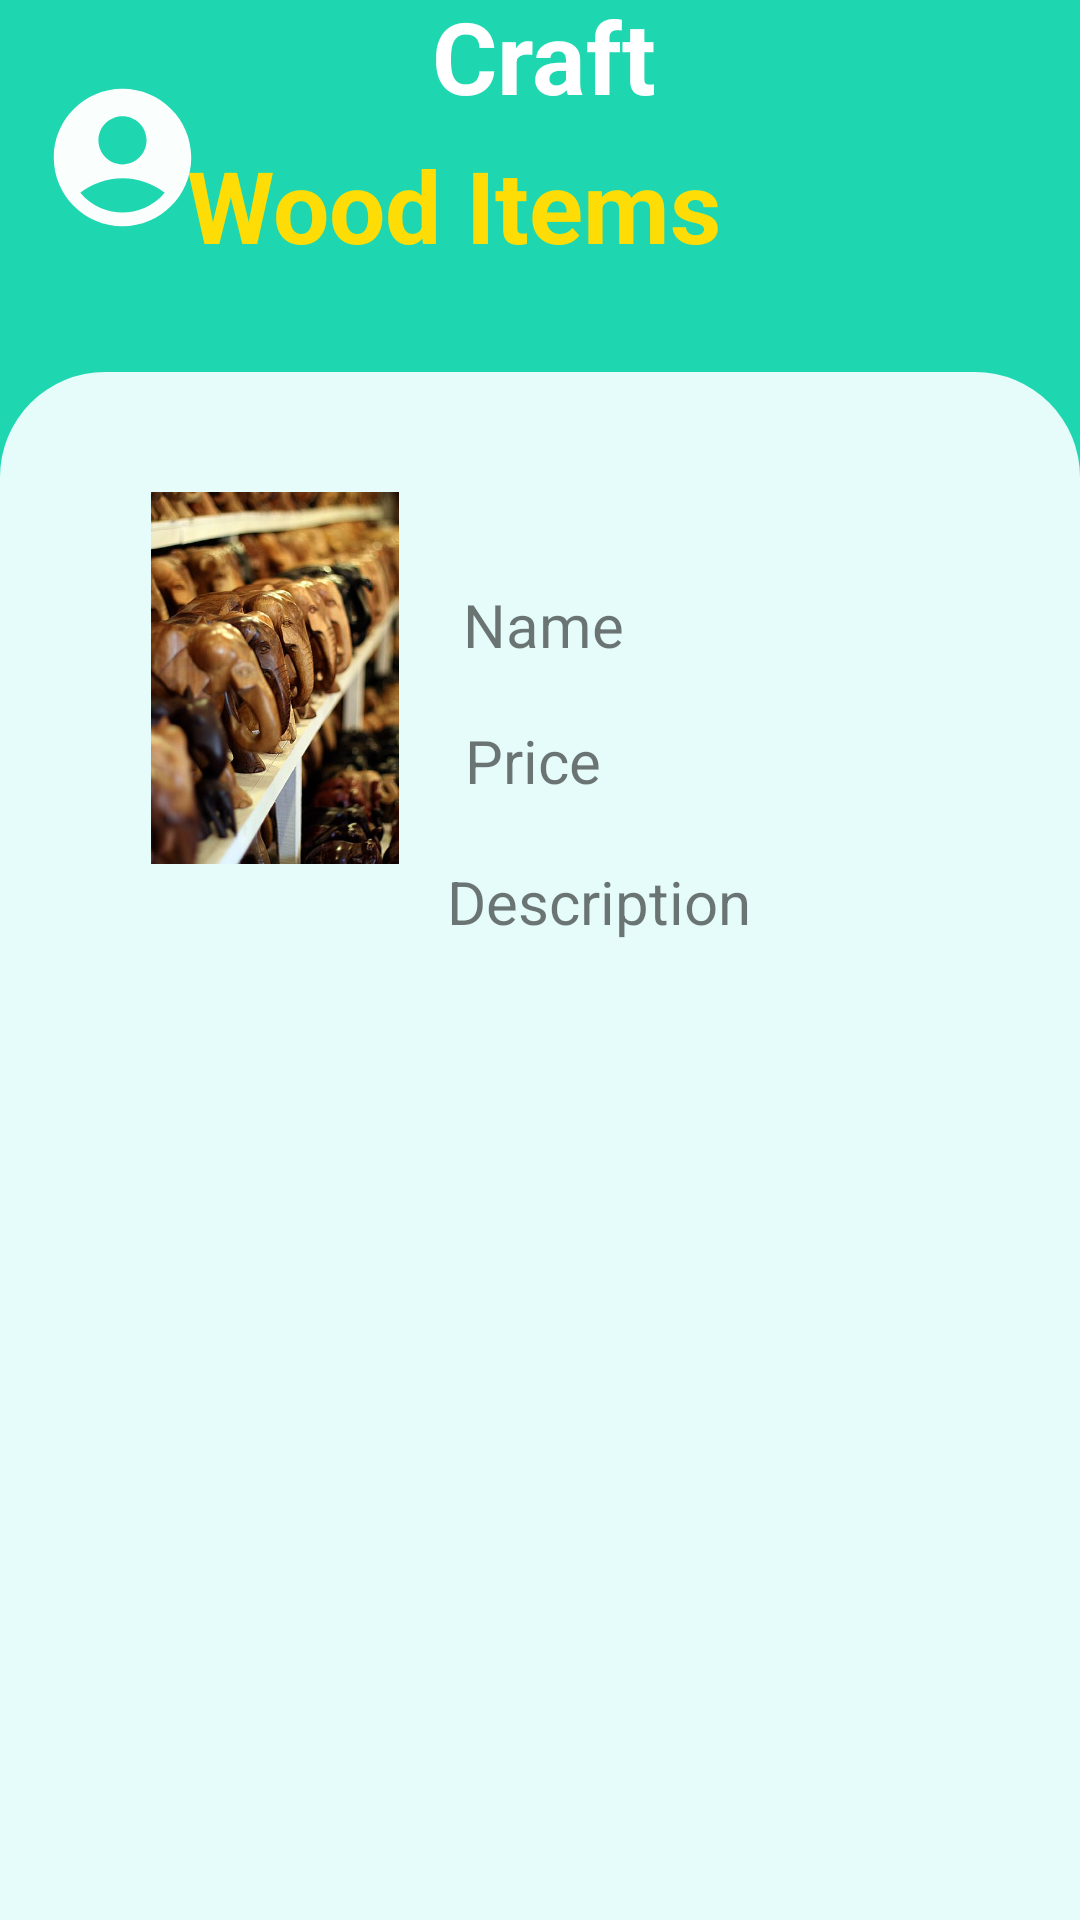

Produce the Android XML layout that renders to this screen, including the resource entries it uses.
<!-- AndroidManifest.xml: application theme Theme.SriCraft -->
<!-- res/layout/activity_wood_item.xml -->
<?xml version="1.0" encoding="utf-8"?>
<androidx.constraintlayout.widget.ConstraintLayout xmlns:android="http://schemas.android.com/apk/res/android"
    xmlns:app="http://schemas.android.com/apk/res-auto"
    xmlns:tools="http://schemas.android.com/tools"
    android:id="@+id/LOGO"
    android:layout_width="match_parent"
    android:layout_height="match_parent"
    android:background="#1ED7B0"
    android:backgroundTint="#1ED7B0"
    tools:context=".MainActivity" >

    <ImageView
        android:id="@+id/logo"
        android:layout_width="93dp"
        android:layout_height="96dp"
        android:layout_marginEnd="16dp"
        android:layout_marginBottom="616dp"
        app:layout_constraintBottom_toBottomOf="parent"
        app:layout_constraintEnd_toEndOf="parent"
        app:srcCompat="@drawable/sri" />

    <TextView
        android:id="@+id/c_name"
        android:layout_width="123dp"
        android:layout_height="68dp"
        android:layout_marginEnd="168dp"
        android:layout_marginBottom="644dp"
        android:text="SRI"
        android:textColor="#ffffff"
        android:textSize="150px"
        android:textStyle="bold"
        app:layout_constraintBottom_toBottomOf="parent"
        app:layout_constraintEnd_toEndOf="parent" />

    <TextView
        android:id="@+id/c_name2"
        android:layout_width="114dp"
        android:layout_height="64dp"
        android:layout_marginBottom="580dp"
        android:text="Craft"
        android:textColor="#ffffff"
        android:textSize="100px"
        android:textStyle="bold"
        app:layout_constraintBottom_toBottomOf="parent"
        app:layout_constraintEnd_toEndOf="parent"
        app:layout_constraintHorizontal_bias="0.423"
        app:layout_constraintStart_toStartOf="@+id/c_name" />

    <TextView
        android:id="@+id/welcome"
        android:layout_width="278dp"
        android:layout_height="78dp"
        android:layout_marginBottom="516dp"
        android:text="Wood Items"
        android:textColor="#FEDD06"
        android:textSize="100px"
        android:textStyle="bold"
        app:layout_constraintBottom_toBottomOf="parent"
        app:layout_constraintEnd_toEndOf="parent"
        app:layout_constraintHorizontal_bias="0.759"
        app:layout_constraintStart_toStartOf="parent" />

    <androidx.constraintlayout.widget.ConstraintLayout
        android:layout_width="match_parent"
        android:layout_height="0dp"
        android:background="@drawable/bottom_background_light_green"
        app:layout_constraintBottom_toBottomOf="parent"
        app:layout_constraintStart_toStartOf="parent"
        app:layout_constraintTop_toBottomOf="@+id/welcome"
        app:layout_constraintVertical_bias="0.0">

        <TableLayout
            android:id="@+id/tableLayout"
            android:layout_width="match_parent"
            android:layout_height="wrap_content"
            app:layout_constraintStart_toStartOf="parent"
            app:layout_constraintTop_toTopOf="parent">

            <TableRow
                android:layout_width="match_parent"
                android:layout_height="match_parent"
                android:gravity="center">

                <LinearLayout
                    android:layout_width="match_parent"
                    android:layout_height="match_parent"
                    android:layout_margin="16dp"
                    android:orientation="vertical">

                    <androidx.constraintlayout.widget.ConstraintLayout
                        android:layout_width="match_parent"
                        android:layout_height="match_parent"
                        android:background="@drawable/white_btn_background" />

                </LinearLayout>
            </TableRow>

            <TableRow
                android:layout_width="match_parent"
                android:layout_height="165dp"
                android:gravity="center">

                <LinearLayout
                    android:layout_width="match_parent"
                    android:layout_height="match_parent"
                    android:layout_margin="16dp"
                    android:orientation="vertical" />

                <LinearLayout
                    android:layout_width="match_parent"
                    android:layout_height="match_parent"
                    android:layout_margin="16dp"
                    android:orientation="vertical">

                    <androidx.constraintlayout.widget.ConstraintLayout
                        android:layout_width="match_parent"
                        android:layout_height="match_parent"
                        android:background="@drawable/white_btn_background" />

                </LinearLayout>

                <LinearLayout
                    android:layout_width="match_parent"
                    android:layout_height="match_parent"
                    android:layout_margin="16dp"
                    android:orientation="vertical">

                    <androidx.constraintlayout.widget.ConstraintLayout
                        android:layout_width="match_parent"
                        android:layout_height="match_parent"
                        android:background="@drawable/white_btn_background" />

                </LinearLayout>
            </TableRow>

        </TableLayout>

        <ImageView
            android:id="@+id/Wood"
            android:layout_width="151dp"
            android:layout_height="124dp"
            android:layout_marginStart="16dp"
            android:layout_marginBottom="352dp"
            app:layout_constraintBottom_toBottomOf="parent"
            app:layout_constraintStart_toStartOf="parent"
            app:srcCompat="@drawable/wood_item" />

        <TextView
            android:id="@+id/Wood_Item_details1"
            android:layout_width="70dp"
            android:layout_height="26dp"
            android:text="Name"
            android:textSize="20dp"
            app:layout_constraintBottom_toBottomOf="parent"
            app:layout_constraintEnd_toEndOf="parent"
            app:layout_constraintHorizontal_bias="0.532"
            app:layout_constraintStart_toStartOf="parent"
            app:layout_constraintTop_toTopOf="parent"
            app:layout_constraintVertical_bias="0.144" />

        <TextView
            android:id="@+id/Wood_Item_details2"
            android:layout_width="63dp"
            android:layout_height="32dp"
            android:layout_marginBottom="368dp"
            android:text="Price"
            android:textSize="20dp"
            app:layout_constraintBottom_toBottomOf="parent"
            app:layout_constraintEnd_toEndOf="parent"
            app:layout_constraintHorizontal_bias="0.522"
            app:layout_constraintStart_toStartOf="parent" />

        <TextView
            android:id="@+id/Wood_Item_datails3"
            android:layout_width="129dp"
            android:layout_height="33dp"
            android:layout_marginBottom="320dp"
            android:text="Description"
            android:textSize="20dp"
            app:layout_constraintBottom_toBottomOf="parent"
            app:layout_constraintEnd_toEndOf="parent"
            app:layout_constraintHorizontal_bias="0.645"
            app:layout_constraintStart_toStartOf="parent" />

    </androidx.constraintlayout.widget.ConstraintLayout>

    <ImageView
        android:id="@+id/item_details"
        android:layout_width="55dp"
        android:layout_height="61dp"

        app:layout_constraintBottom_toBottomOf="parent"
        app:layout_constraintEnd_toEndOf="parent"
        app:layout_constraintHorizontal_bias="0.044"
        app:layout_constraintStart_toStartOf="parent"
        app:layout_constraintTop_toTopOf="parent"
        app:layout_constraintVertical_bias="0.038"
        app:srcCompat="@drawable/baseline_user_profile" />

</androidx.constraintlayout.widget.ConstraintLayout>
<!-- resources referenced by this layout -->
<resources>
  <!-- drawable baseline_user_profile (drawable) -->
  <vector android:alpha="0.98" android:height="24dp"
      android:tint="#FFFFFF" android:viewportHeight="24"
      android:viewportWidth="24" android:width="24dp" xmlns:android="http://schemas.android.com/apk/res/android">
      <path android:fillColor="@android:color/white" android:pathData="M12,2C6.48,2 2,6.48 2,12s4.48,10 10,10s10,-4.48 10,-10S17.52,2 12,2zM12,6c1.93,0 3.5,1.57 3.5,3.5S13.93,13 12,13s-3.5,-1.57 -3.5,-3.5S10.07,6 12,6zM12,20c-2.03,0 -4.43,-0.82 -6.14,-2.88C7.55,15.8 9.68,15 12,15s4.45,0.8 6.14,2.12C16.43,19.18 14.03,20 12,20z"/>
  </vector>
  <!-- drawable bottom_background_light_green (drawable) -->
  <?xml version="1.0" encoding="utf-8"?>
  <selector xmlns:android="http://schemas.android.com/apk/res/android">
  <item>
      <shape android:shape="rectangle">
          <solid android:color="#E5FCFB"/>
          <corners android:topLeftRadius="35dp" android:topRightRadius="35dp"/>
  
  
      </shape>
  </item>
  </selector>
  <!-- drawable wood_item: jpeg bitmap (drawable, 47498 bytes) -->
  <style name="Theme.SriCraft" parent="Theme.MaterialComponents.DayNight.DarkActionBar">
          
          <item name="colorPrimary">@color/purple_500</item>
          <item name="colorPrimaryVariant">@color/purple_700</item>
          <item name="colorOnPrimary">@color/white</item>
          
          <item name="colorSecondary">@color/teal_200</item>
          <item name="colorSecondaryVariant">@color/teal_700</item>
          <item name="colorOnSecondary">@color/black</item>
          
          <item name="android:statusBarColor">?attr/colorPrimaryVariant</item>
          
      </style>
  <color name="purple_500">#FF6200EE</color>
  <color name="purple_700">#FF3700B3</color>
  <color name="white">#FFFFFFFF</color>
  <color name="teal_200">#FF03DAC5</color>
  <color name="teal_700">#FF018786</color>
  <color name="black">#FF000000</color>
</resources>
